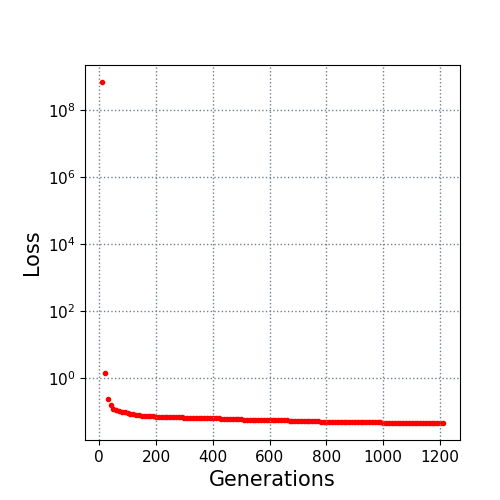

Values plotted in this chart, from the file beside it:
10.0, 700000000.0
20.0, 1.36
30.0, 0.2363
40.0, 0.1503
50.0, 0.1196
60.0, 0.1094
70.0, 0.09902
80.0, 0.09516
90.0, 0.09086
100.0, 0.08629
110.0, 0.08368
120.0, 0.08036
130.0, 0.07742
140.0, 0.07559
150.0, 0.07261
160.0, 0.07159
170.0, 0.07068
180.0, 0.06985
190.0, 0.06923
200.0, 0.06868
210.0, 0.06838
220.0, 0.06701
230.0, 0.06623
240.0, 0.06581
250.0, 0.06536
260.0, 0.06519
270.0, 0.06519
280.0, 0.06464
290.0, 0.06464
300.0, 0.06432
310.0, 0.06393
320.0, 0.06373
330.0, 0.06244
340.0, 0.06216
350.0, 0.06137
360.0, 0.06092
370.0, 0.06069
380.0, 0.06017
390.0, 0.06017
400.0, 0.06017
410.0, 0.06017
420.0, 0.06007
430.0, 0.0594
440.0, 0.0594
450.0, 0.0587
460.0, 0.0575
470.0, 0.0575
480.0, 0.05673
490.0, 0.05666
500.0, 0.05628
510.0, 0.05488
520.0, 0.05488
530.0, 0.05455
540.0, 0.05412
550.0, 0.0541
560.0, 0.0541
570.0, 0.05374
580.0, 0.05374
590.0, 0.05351
600.0, 0.05351
610.0, 0.05348
... 60 more rows
